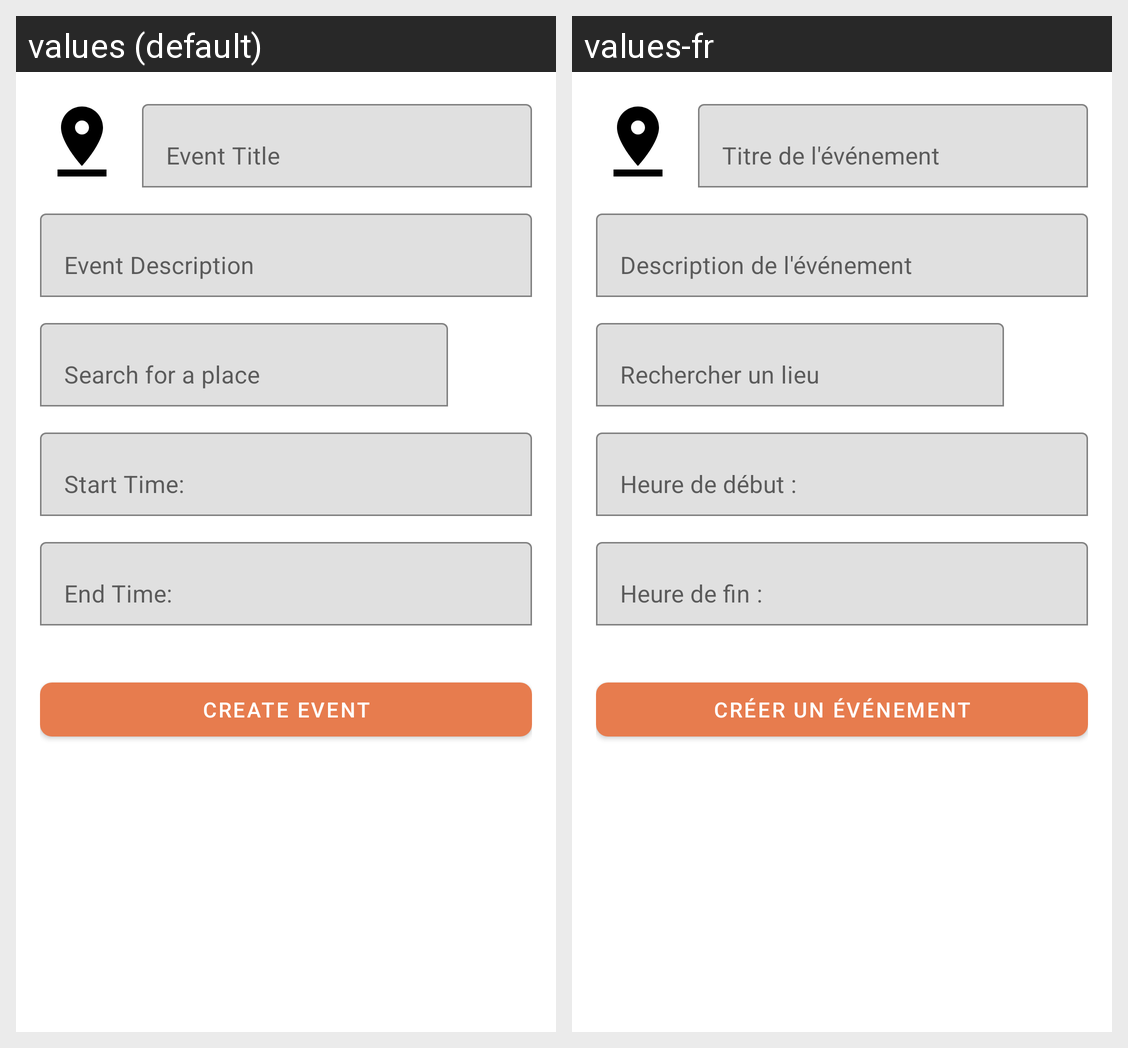

Here is an Android app screen in its default locale and in the app's own translations. Write out the translated-string differences for the strings that appear on this screen.
Android screen res/layout/fragment_create_event.xml rendered under 2 locales, left to right: values (default), values-fr. Device: Nexus 5 (rendered at 1080×1920; each locale shown at half size, 540×960, under a caption strip naming it); theme AppTheme.
Strings drawn on this screen, with the default value and each locale's value (text and hints the layout hard-codes, and strings that could not be matched under every locale, appear in the picture but are not listed):

hint_event_title
  values: Event Title
  values-fr: Titre de l'événement

hint_event_description
  values: Event Description
  values-fr: Description de l'événement

search_for_a_place
  values: Search for a place
  values-fr: Rechercher un lieu

select_start_time_prompt
  values: Start Time:
  values-fr: Heure de début :

select_end_time_prompt
  values: End Time:
  values-fr: Heure de fin :

create_event
  values: Create Event
  values-fr: Créer un événement
